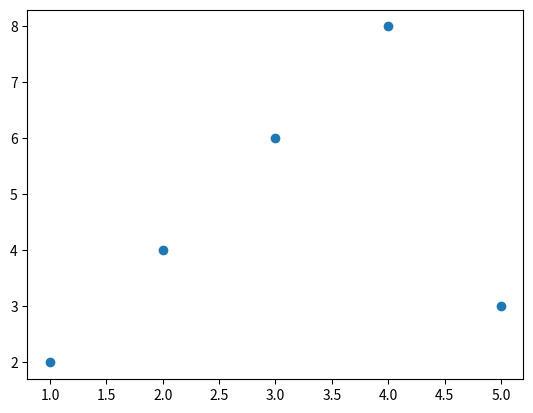

Generate this figure with matplotlib:
import numpy as np
import matplotlib.pyplot as plt
#from scipy import interpolate

#x = np.arange(0, 10)
#y = np.exp(-x/3.0)

x =[1,2,3,4,5]
y =[2,4,6,8,3]
plt.plot(x, y, 'o')

plt.show()

#f = interpolate.interp1d(x, y)



#xnew = np.arange(0,9, 0.1)
#ynew = f(xnew)   # use interpolation function returned by `interp1d`
#plt.plot(x, y, 'o')
#plt.plot(xnew, ynew, '-')
#plt.show()


